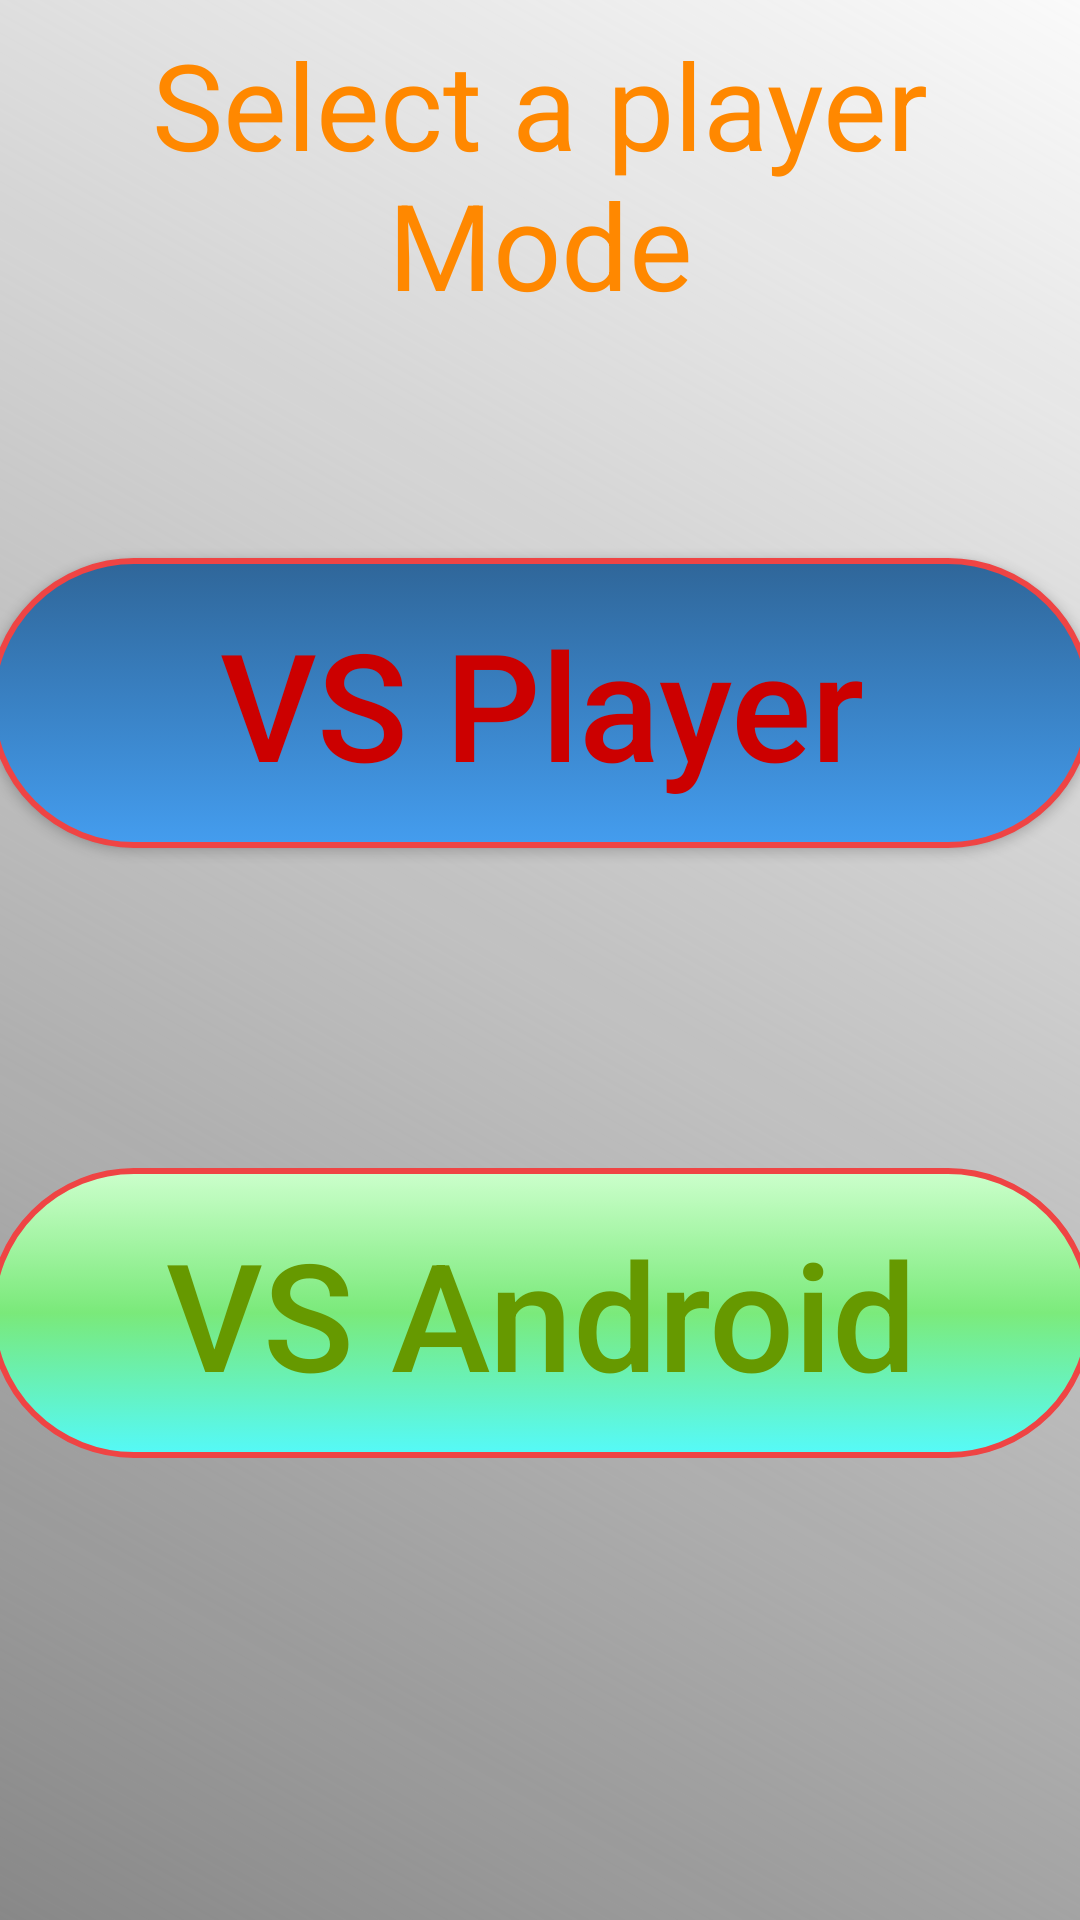

This screen was rendered from an Android layout file. Write that file and the resources it references.
<!-- AndroidManifest.xml: application theme AppTheme -->
<!-- res/layout/activity_main.xml -->
<?xml version="1.0" encoding="utf-8"?>
<android.support.constraint.ConstraintLayout xmlns:android="http://schemas.android.com/apk/res/android"
    xmlns:app="http://schemas.android.com/apk/res-auto"
    xmlns:tools="http://schemas.android.com/tools"
    android:layout_width="match_parent"
    android:layout_height="match_parent"
    tools:context="com.example.ilyess.ticktackgame1.MainActivity"
    android:background="@drawable/gradiant_activity">

    <Button android:background="@drawable/bu_color"
        android:id="@+id/button1"
        android:layout_width="368dp"
        android:layout_height="wrap_content"
        android:layout_marginLeft="8dp"
        android:layout_marginRight="8dp"
        android:layout_marginTop="78dp"
        android:onClick="playermode"
        android:text="@string/vs_player"
        android:textAllCaps="false"
        android:textColor="@android:color/holo_red_dark"
        android:textSize="50sp"
        app:layout_constraintLeft_toLeftOf="parent"
        app:layout_constraintRight_toRightOf="parent"
        app:layout_constraintTop_toBottomOf="@+id/tv1" />

    <Button
        android:background="@drawable/bu_color_2"
        android:id="@+id/button2"
        android:layout_width="368dp"
        android:layout_height="wrap_content"
        android:layout_marginBottom="8dp"
        android:layout_marginLeft="8dp"
        android:layout_marginRight="8dp"
        android:layout_marginTop="8dp"
        android:gravity="center"
        android:onClick="andoridmode"
        android:text="@string/vs_android"
        android:textAllCaps="false"
        android:textColor="@android:color/holo_green_dark"
        android:textSize="50sp"
        app:layout_constraintBottom_toBottomOf="parent"
        app:layout_constraintLeft_toLeftOf="parent"
        app:layout_constraintRight_toRightOf="parent"
        app:layout_constraintTop_toBottomOf="@+id/button1"
        app:layout_constraintVertical_bias="0.403" />

    <TextView
        android:id="@+id/tv1"
        android:layout_width="wrap_content"
        android:layout_height="wrap_content"
        android:layout_marginLeft="8dp"
        android:layout_marginRight="8dp"
        android:layout_marginTop="8dp"
        android:gravity="center"
        android:text="@string/selection"
        android:textAlignment="center"
        android:textColor="@android:color/holo_orange_dark"
        android:textSize="40dp"
        app:layout_constraintLeft_toLeftOf="parent"
        app:layout_constraintRight_toRightOf="parent"
        app:layout_constraintTop_toTopOf="parent" />
</android.support.constraint.ConstraintLayout>
<!-- resources referenced by this layout -->
<resources>
  <!-- drawable bu_color (drawable) -->
  <?xml version="1.0" encoding="utf-8"?>
  <selector xmlns:android="http://schemas.android.com/apk/res/android">
      <item android:state_pressed="true">
          <shape xmlns:android="http://schemas.android.com/apk/res/android"
              android:shape="rectangle">
  
              <solid android:color="#f9f9"></solid>
              <corners android:radius="150dp"></corners>
              <stroke android:color="#ef4444" android:width="5dp"></stroke>
              <padding android:bottom="15dp" android:left="15dp" android:right="15dp" android:top="15dp"></padding>
  
  
  
  
          </shape>
  
  
  
      </item>
  
  
      <item>
          <shape xmlns:android="http://schemas.android.com/apk/res/android"
              android:shape="rectangle">
  
              
              <gradient
                  android:startColor="#449def"
                  android:endColor="#2f6699"
                  android:angle="90" />
              <corners android:radius="150dp"></corners>
              <stroke android:color="#ef4444" android:width="2dp"></stroke>
              <padding android:bottom="15dp" android:left="15dp" android:right="15dp" android:top="15dp"></padding>
  
  
  
  
          </shape>
  
  
  
      </item>
  </selector>
  <!-- drawable bu_color_2 (drawable) -->
  <?xml version="1.0" encoding="utf-8"?>
  <selector xmlns:android="http://schemas.android.com/apk/res/android">
  <item android:state_pressed="true">
      <shape xmlns:android="http://schemas.android.com/apk/res/android"
          android:shape="rectangle">
  
          <solid android:color="#f9f9"></solid>
          <corners android:radius="150dp"></corners>
          <stroke android:color="#ef4444" android:width="5dp"></stroke>
          <padding android:bottom="15dp" android:left="15dp" android:right="15dp" android:top="15dp"></padding>
  
  
  
  
      </shape>
  
  
  
  </item>
  
  
  <item>
      <shape xmlns:android="http://schemas.android.com/apk/res/android"
          android:shape="rectangle">
  
          
          <gradient
              android:startColor="#ef4fffff"
              android:centerColor="#e7e7"
              android:endColor="#cfc"
              android:angle="90" />
          <corners android:radius="150dp"></corners>
          <stroke android:color="#ef4444" android:width="2dp"></stroke>
          <padding android:bottom="15dp" android:left="15dp" android:right="15dp" android:top="15dp"></padding>
  
  
  
  
      </shape>
  
  
  
  </item>
  </selector>
  <!-- drawable gradiant_activity (drawable) -->
  <?xml version="1.0" encoding="utf-8"?>
  <shape xmlns:android="http://schemas.android.com/apk/res/android"
      android:shape="rectangle">
      <gradient
          android:startColor="#888"
          android:endColor="#00000000"
          android:angle="45"/>
  </shape>
  <string name="selection">Select a player Mode</string>
  <string name="vs_android">VS Android</string>
  <string name="vs_player">VS Player</string>
  <style name="AppTheme" parent="Theme.AppCompat.Light.DarkActionBar">
          
          <item name="colorPrimary">#f4f4</item>
          <item name="colorPrimaryDark">#0dd</item>
          <item name="colorAccent">@color/colorAccent</item>
      </style>
  <!-- not gathered from this repository: default colours our renderer supplied (Android Studio template values) -->
  <color name="colorAccent">#FF03DAC5</color>
</resources>
